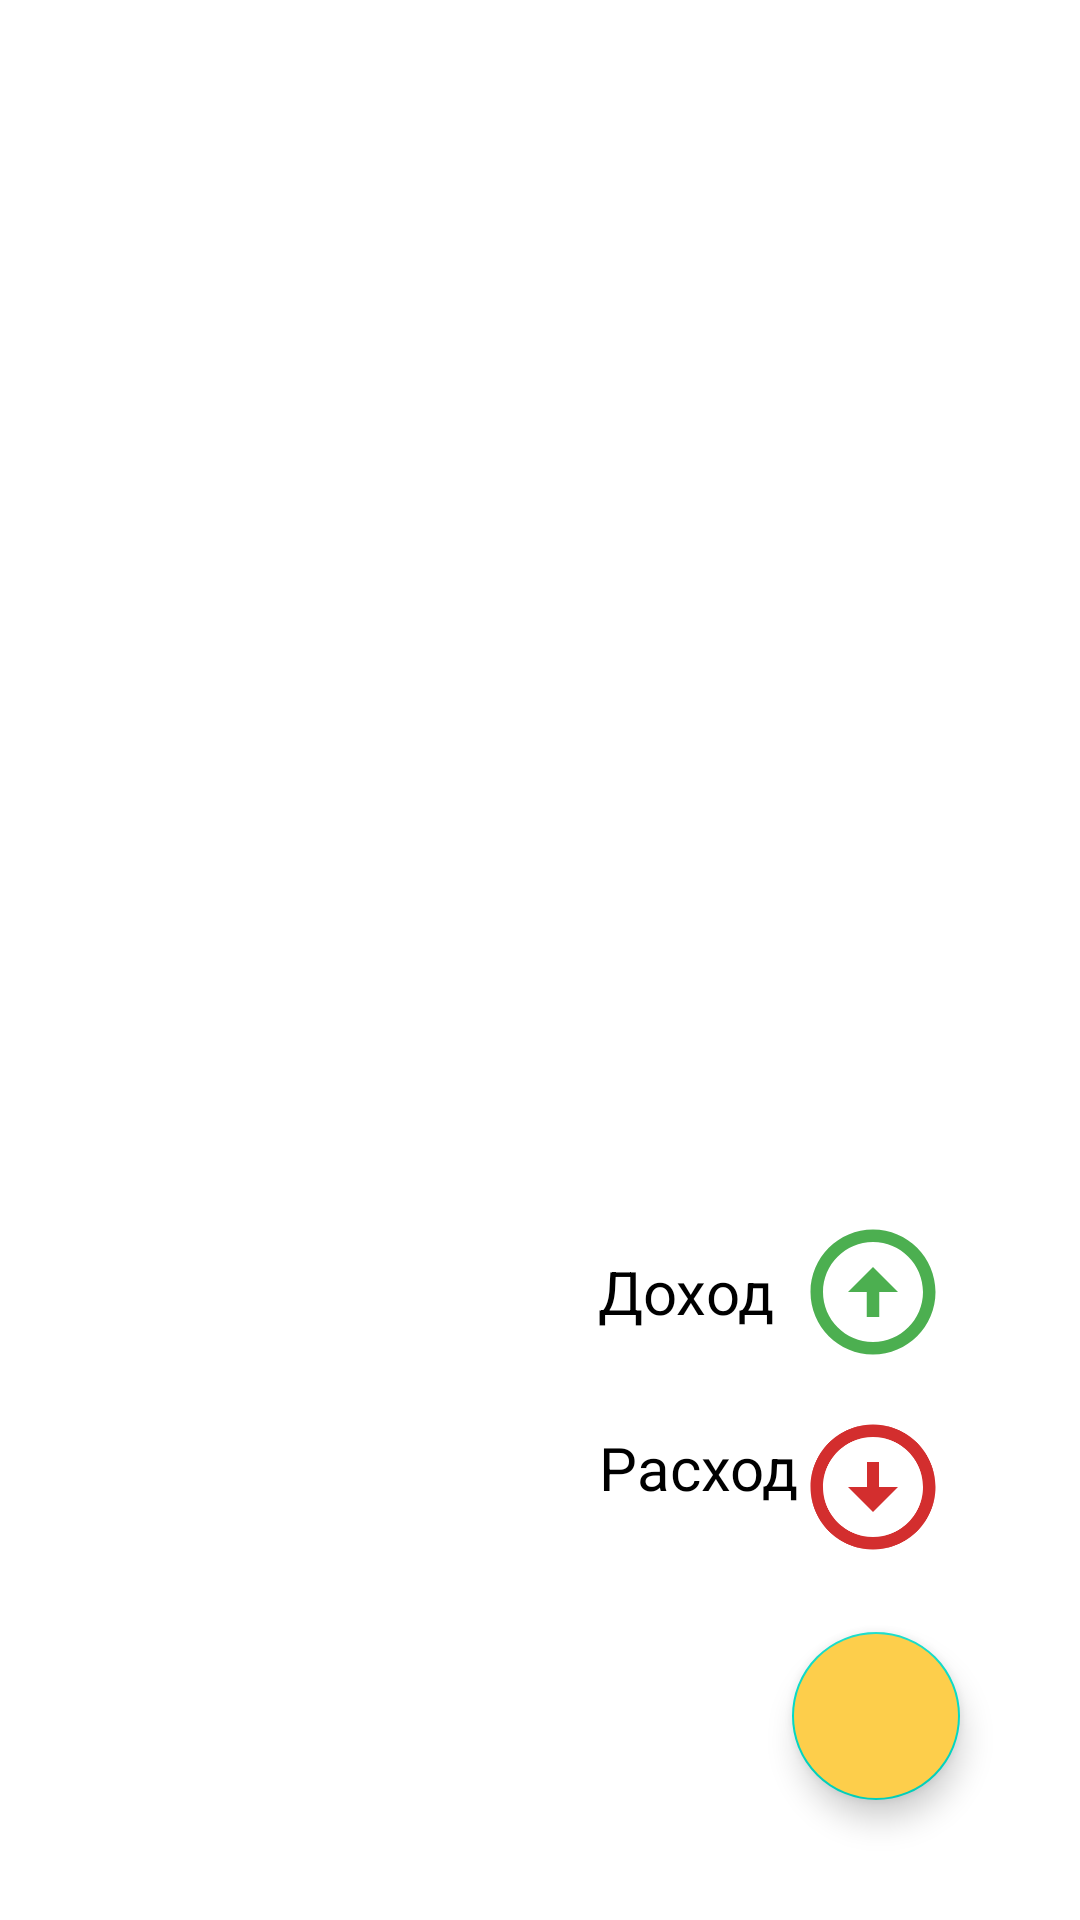

Android layout source for this screen:
<!-- AndroidManifest.xml: application theme Theme.Kursach -->
<!-- res/layout/activity_add_operation.xml -->
<RelativeLayout xmlns:android="http://schemas.android.com/apk/res/android"
    xmlns:app="http://schemas.android.com/apk/res-auto"
    xmlns:tools="http://schemas.android.com/tools"
    android:layout_width="match_parent"
    android:layout_height="match_parent"
    tools:context=".activity.AddOperationActivity">


    <LinearLayout
        android:id="@+id/upLayout"
        android:layout_width="wrap_content"
        android:layout_height="wrap_content"

        android:layout_above="@+id/downLayout"
        android:layout_alignParentEnd="true"
        android:layout_marginStart="1dp"
        android:layout_marginEnd="44dp"
        android:layout_marginBottom="15dp"
        android:orientation="horizontal">

        <TextView
            android:id="@+id/upText"
            android:layout_width="wrap_content"
            android:layout_height="wrap_content"
            android:layout_gravity="center_vertical"
            android:layout_marginEnd="8dp"
            android:text="Доход"
            android:textColor="@android:color/black"
            android:textSize="20sp" />

        <ImageView
            android:id="@+id/firstImageBtn"
            android:layout_width="50dp"
            android:layout_height="50dp"
            android:src="@drawable/baseline_arrow_circle_up_24" />

    </LinearLayout>


    <LinearLayout
        android:id="@+id/downLayout"
        android:layout_width="wrap_content"
        android:layout_height="53dp"
        android:layout_above="@+id/close"
        android:layout_alignParentEnd="true"
        android:layout_marginStart="1dp"
        android:layout_marginEnd="44dp"
        android:layout_marginBottom="-20dp"
        android:orientation="horizontal">

        <TextView
            android:id="@+id/downText"
            android:layout_width="wrap_content"
            android:layout_height="wrap_content"
            android:layout_gravity="center_vertical"
            android:layout_marginBottom="8dp"
            android:text="Расход"
            android:textColor="@android:color/black"
            android:textSize="20sp" />

        <ImageView
            android:id="@+id/secondImageBtn"
            android:layout_width="50dp"
            android:layout_height="50dp"
            android:src="@drawable/down" />
    </LinearLayout>

    <com.google.android.material.floatingactionbutton.FloatingActionButton
        android:id="@+id/close"
        android:layout_width="wrap_content"
        android:layout_height="wrap_content"
        android:layout_alignParentRight="true"
        android:layout_alignParentBottom="true"
        android:layout_marginStart="40dp"
        android:layout_marginTop="40dp"
        android:layout_marginEnd="40dp"
        android:layout_marginBottom="40dp"
        android:backgroundTint="@color/yellow"
        android:src="@drawable/baseline_close_24"
        app:tint="@color/white" />

</RelativeLayout>
<!-- resources referenced by this layout -->
<resources>
  <color name="white">#FFFFFFFF</color>
  <color name="yellow">#FDCE4B</color>
  <!-- drawable baseline_arrow_circle_up_24 (drawable) -->
  <vector android:height="24dp" android:tint="#4CAF50"
      android:viewportHeight="24" android:viewportWidth="24"
      android:width="24dp" xmlns:android="http://schemas.android.com/apk/res/android">
      <path android:fillColor="@android:color/white" android:pathData="M12,20c-4.41,0 -8,-3.59 -8,-8s3.59,-8 8,-8s8,3.59 8,8S16.41,20 12,20M12,22c5.52,0 10,-4.48 10,-10c0,-5.52 -4.48,-10 -10,-10C6.48,2 2,6.48 2,12C2,17.52 6.48,22 12,22L12,22zM11,12l0,4h2l0,-4h3l-4,-4l-4,4H11z"/>
  </vector>
  <!-- drawable down (drawable) -->
  <vector android:height="24dp" android:tint="#D32E2E"
      android:viewportHeight="24" android:viewportWidth="24"
      android:width="24dp" xmlns:android="http://schemas.android.com/apk/res/android">
      <path android:fillColor="@android:color/white" android:pathData="M12,4c4.41,0 8,3.59 8,8s-3.59,8 -8,8s-8,-3.59 -8,-8S7.59,4 12,4M12,2C6.48,2 2,6.48 2,12c0,5.52 4.48,10 10,10c5.52,0 10,-4.48 10,-10C22,6.48 17.52,2 12,2L12,2zM13,12l0,-4h-2l0,4H8l4,4l4,-4H13z"/>
  </vector>
  <style name="Theme.Kursach" parent="Theme.MaterialComponents.DayNight.NoActionBar">
          
          <item name="colorPrimary">@color/lavender</item>
          <item name="colorPrimaryVariant">@color/lavender</item>
          <item name="colorOnPrimary">@color/white</item>
          
          <item name="colorSecondary">@color/teal_200</item>
          <item name="colorSecondaryVariant">@color/teal_700</item>
          <item name="colorOnSecondary">@color/black</item>
          
          <item name="android:statusBarColor">?attr/colorPrimaryVariant</item>
          
      </style>
  <color name="lavender">#8692f7</color>
  <color name="teal_200">#FF03DAC5</color>
  <color name="teal_700">#FF018786</color>
  <color name="black">#FF000000</color>
</resources>
